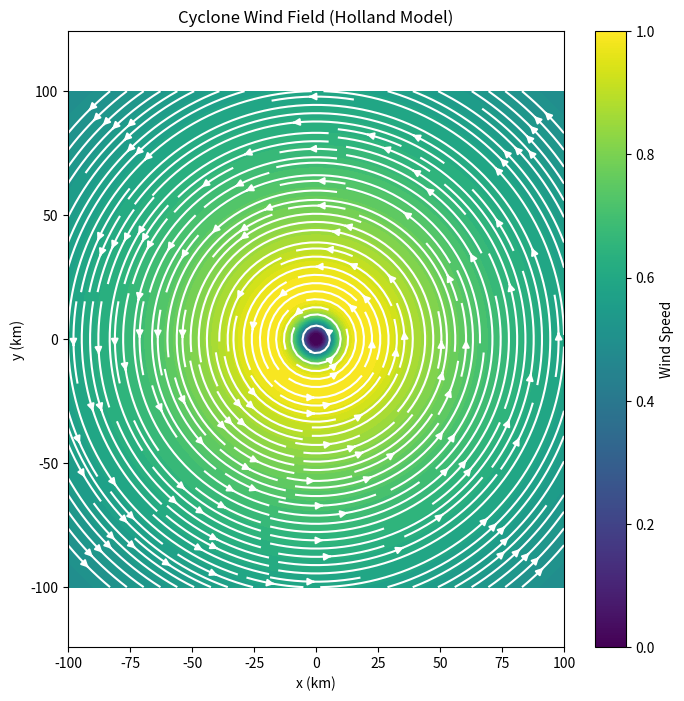
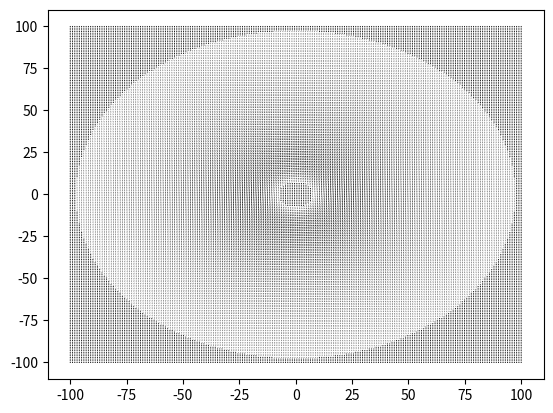

Reproduce these figures in Python, in order.
import numpy as np
import matplotlib.pyplot as plt

N = 200
x = np.linspace(-100, 100, N)  # km
y = np.linspace(-100, 100, N)

X, Y = np.meshgrid(x, y)

# changing alpha ratios
V_max = 50  # max wind speed (i.e. peak intensity?)
R_max = 20  # radius of max wind speed 
B = 1.2  # Holland B-parameter: increases with storm intensity

def wind_field(X, Y):  # right now currently only depend on r
    r = np.sqrt(X**2 + Y**2)
    theta = np.arctan2(Y, X)

    V = V_max * np.sqrt((R_max/r)**B * np.exp(1 - (R_max/r)**B))

    u = -V * np.sin(theta)
    v = V * np.cos(theta)
    return (u, v)
#V[r==0] = 0

(u, v) = wind_field(X, Y)
speed = np.sqrt(u**2 + v**2)

plt.figure(figsize=(8,8))

plt.contourf(X, Y, speed, levels=50)  # Wind speed background

plt.streamplot(X, Y, u, v, color='white', density=2)  # Streamlines

plt.xlabel("x (km)")
plt.ylabel("y (km)")
plt.title("Cyclone Wind Field (Holland Model)")

plt.colorbar(label="Wind Speed")

plt.axis('equal')
plt.show()

plt.quiver(X,Y,u,v)
plt.show()
